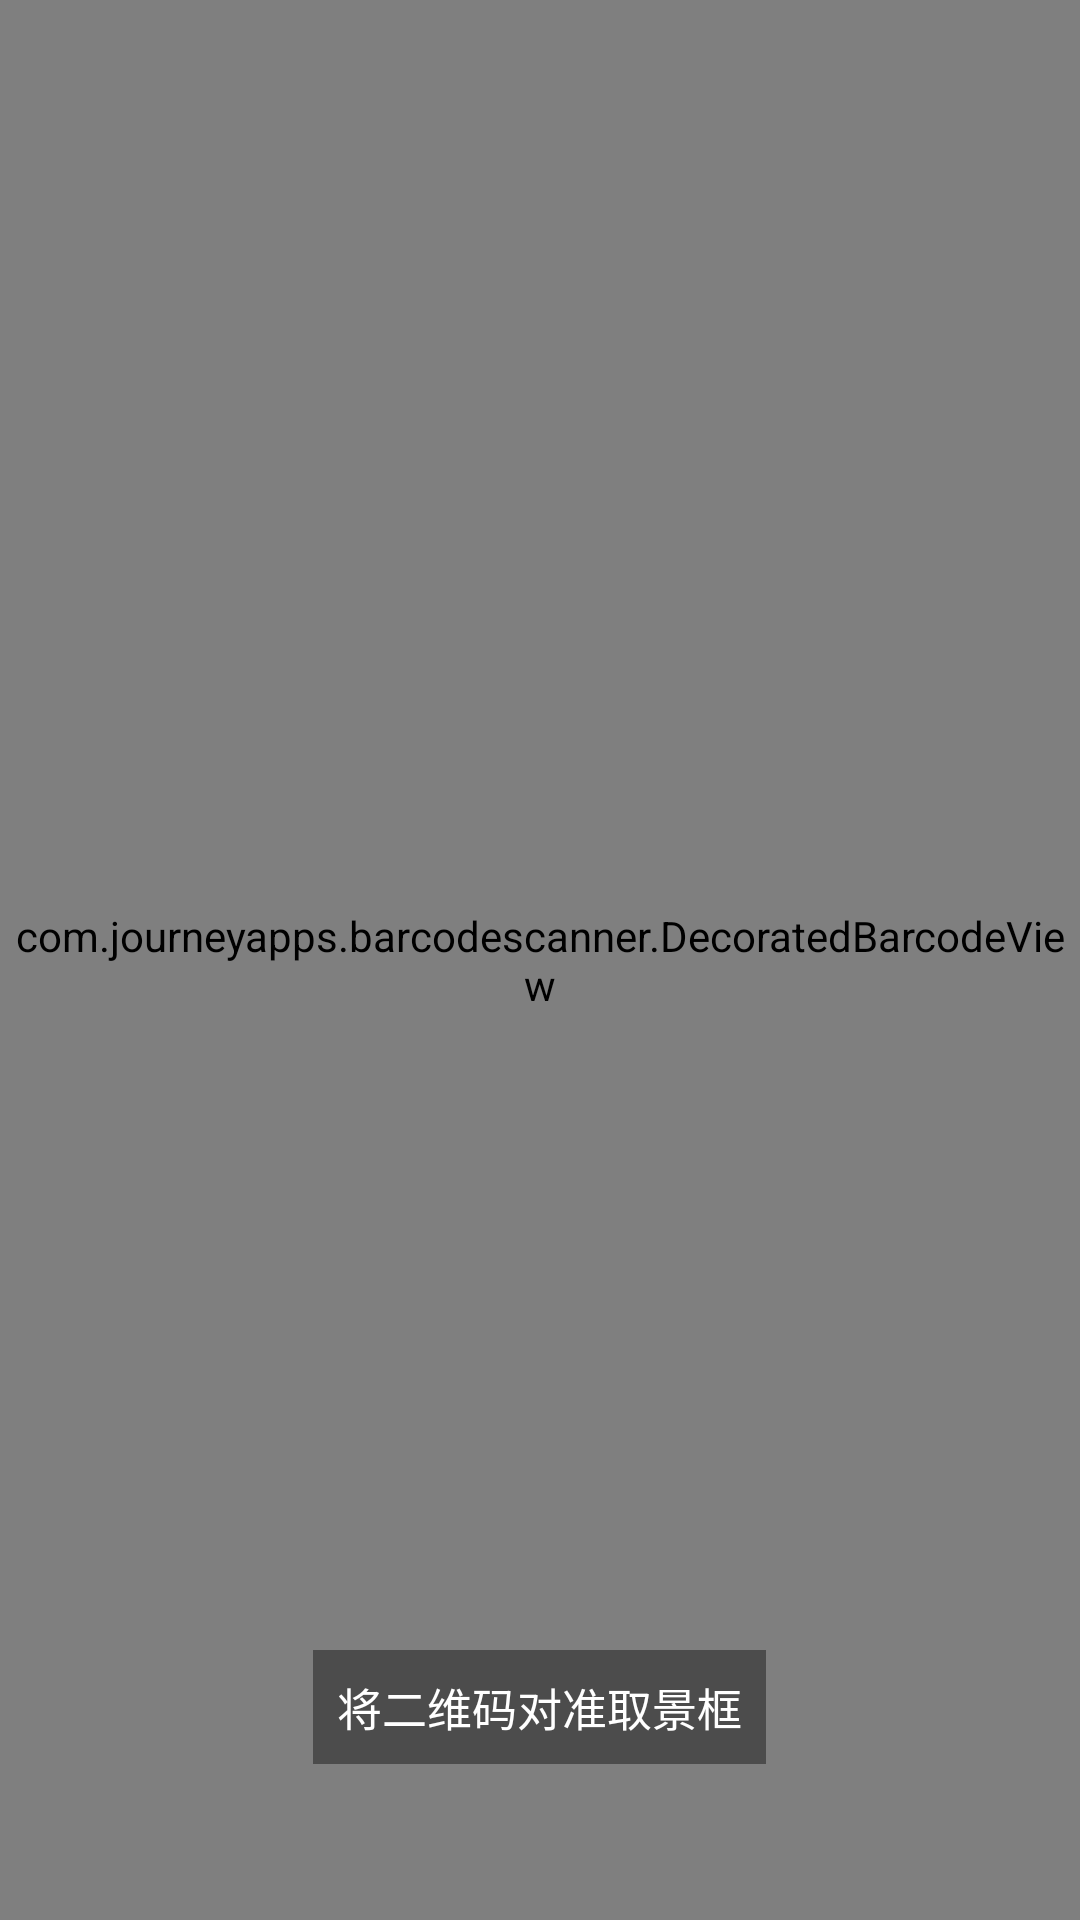

Android layout source for this screen:
<!-- AndroidManifest.xml: activity theme Theme.PhoneToPCCopyCode -->
<!-- res/layout/activity_qr_scan.xml -->
<?xml version="1.0" encoding="utf-8"?>
<FrameLayout xmlns:android="http://schemas.android.com/apk/res/android"
    android:layout_width="match_parent"
    android:layout_height="match_parent"
    android:background="#000000">

    <com.journeyapps.barcodescanner.DecoratedBarcodeView
        android:id="@+id/scanner"
        android:layout_width="match_parent"
        android:layout_height="match_parent" />

    <TextView
        android:layout_width="wrap_content"
        android:layout_height="wrap_content"
        android:layout_gravity="center_horizontal|bottom"
        android:layout_marginBottom="52dp"
        android:background="#66000000"
        android:padding="8dp"
        android:text="@string/qr_align_hint"
        android:textColor="#FFFFFF"
        android:textSize="15sp" />
</FrameLayout>
<!-- resources referenced by this layout -->
<resources>
  <string name="qr_align_hint">将二维码对准取景框</string>
  <style name="Theme.PhoneToPCCopyCode" parent="android:Theme.Material.NoActionBar">
          <item name="android:statusBarColor">@android:color/transparent</item>
          <item name="android:navigationBarColor">@android:color/transparent</item>
          <item name="android:windowLightStatusBar">false</item>
      </style>
</resources>
